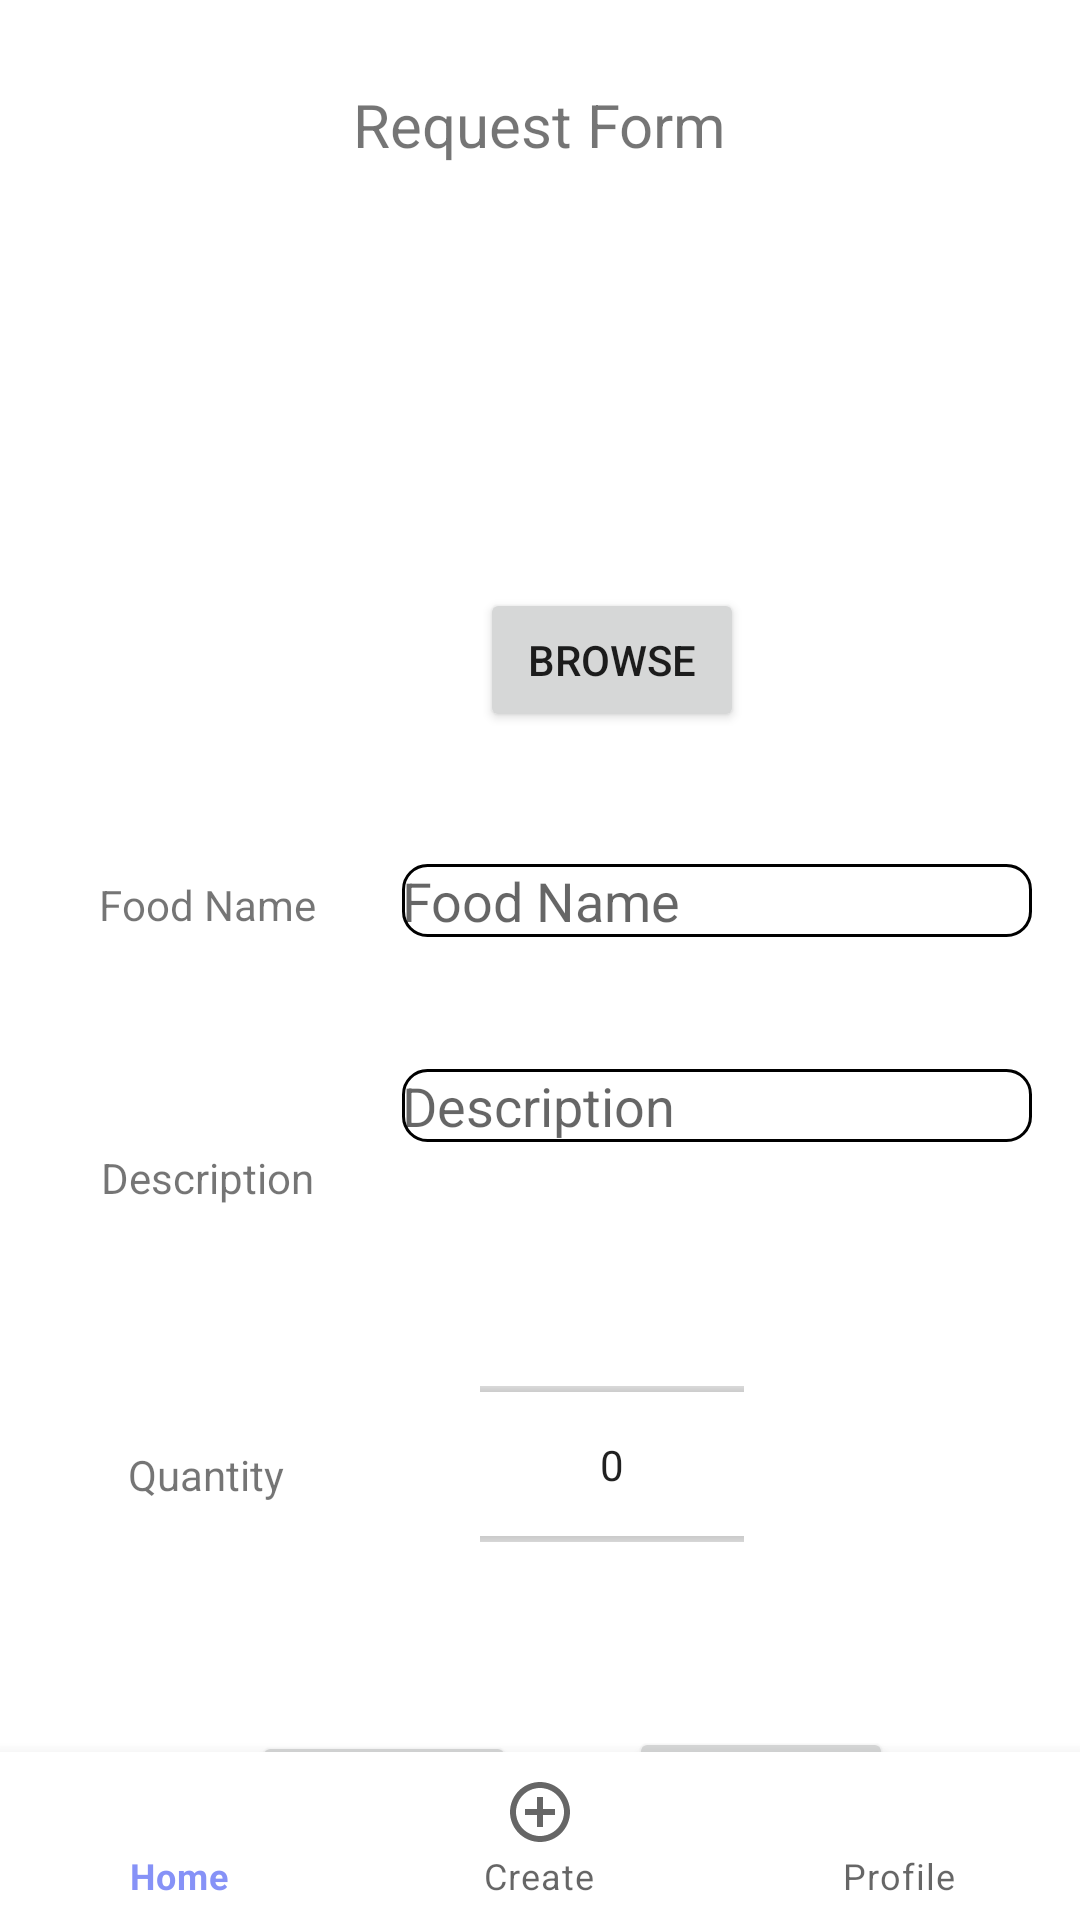

Produce the Android XML layout that renders to this screen, including the resource entries it uses.
<!-- AndroidManifest.xml: application theme Theme.Assignment -->
<!-- res/layout/activity_requester.xml -->
<?xml version="1.0" encoding="utf-8"?>
<androidx.constraintlayout.widget.ConstraintLayout xmlns:android="http://schemas.android.com/apk/res/android"
    xmlns:app="http://schemas.android.com/apk/res-auto"
    xmlns:tools="http://schemas.android.com/tools"
    android:layout_width="match_parent"
    android:layout_height="match_parent">

    <TextView
        android:id="@+id/textView2"
        android:layout_width="wrap_content"
        android:layout_height="wrap_content"
        android:layout_marginTop="28dp"
        android:text="Request Form"
        android:textSize="20sp"
        app:layout_constraintEnd_toEndOf="parent"
        app:layout_constraintStart_toStartOf="parent"
        app:layout_constraintTop_toTopOf="parent" />

    <TextView
        android:id="@+id/textView4"
        android:layout_width="wrap_content"
        android:layout_height="wrap_content"
        android:layout_marginTop="48dp"
        android:text="Food Name"
        app:layout_constraintEnd_toStartOf="@+id/foodNameReq"
        app:layout_constraintHorizontal_bias="0.536"
        app:layout_constraintStart_toStartOf="parent"
        app:layout_constraintTop_toBottomOf="@+id/reqBrowseBtn" />

    <EditText
        android:id="@+id/foodNameReq"
        android:layout_width="wrap_content"
        android:layout_height="wrap_content"
        android:layout_marginStart="68dp"
        android:layout_marginTop="44dp"
        android:layout_marginEnd="16dp"
        android:background="@drawable/textborder"
        android:ems="10"
        android:hint="Food Name"
        android:inputType="text"
        app:layout_constraintEnd_toEndOf="parent"
        app:layout_constraintTop_toBottomOf="@+id/reqBrowseBtn" />

    <TextView
        android:id="@+id/textView5"
        android:layout_width="wrap_content"
        android:layout_height="wrap_content"
        android:layout_marginTop="80dp"
        android:text="Quantity"
        app:layout_constraintEnd_toStartOf="@+id/numberPicker"
        app:layout_constraintHorizontal_bias="0.394"
        app:layout_constraintStart_toStartOf="parent"
        app:layout_constraintTop_toBottomOf="@+id/textView7" />

    <NumberPicker
        android:id="@+id/numberPicker"
        android:layout_width="88dp"
        android:layout_height="63dp"
        android:layout_marginTop="76dp"
        android:layout_marginEnd="112dp"
        app:layout_constraintEnd_toEndOf="parent"
        app:layout_constraintTop_toBottomOf="@+id/descriptionR" />

    <TextView
        android:id="@+id/textView7"
        android:layout_width="wrap_content"
        android:layout_height="wrap_content"
        android:layout_marginTop="72dp"
        android:text="Description"
        app:layout_constraintEnd_toStartOf="@+id/descriptionR"
        app:layout_constraintHorizontal_bias="0.536"
        app:layout_constraintStart_toStartOf="parent"
        app:layout_constraintTop_toBottomOf="@+id/textView4" />

    <EditText
        android:id="@+id/descriptionR"
        android:layout_width="wrap_content"
        android:layout_height="wrap_content"
        android:layout_marginStart="68dp"
        android:layout_marginTop="44dp"
        android:layout_marginEnd="16dp"
        android:ems="10"
        android:background="@drawable/textborder"
        android:hint="Description"
        android:inputType="text"
        app:layout_constraintEnd_toEndOf="parent"
        app:layout_constraintTop_toBottomOf="@+id/foodNameReq" />

    <Button
        android:id="@+id/cancelR"
        android:layout_width="wrap_content"
        android:layout_height="wrap_content"
        android:layout_marginStart="84dp"
        android:layout_marginTop="76dp"
        android:text="Cancel"
        app:layout_constraintStart_toStartOf="parent"
        app:layout_constraintTop_toBottomOf="@+id/textView5" />

    <Button
        android:id="@+id/buttonR"
        android:layout_width="wrap_content"
        android:layout_height="wrap_content"
        android:layout_marginStart="50dp"
        android:layout_marginTop="56dp"
        android:layout_marginEnd="100dp"
        android:text="Submit"
        app:layout_constraintEnd_toEndOf="parent"
        app:layout_constraintHorizontal_bias="0.25"
        app:layout_constraintStart_toEndOf="@+id/cancelR"
        app:layout_constraintTop_toBottomOf="@+id/numberPicker" />

    <com.google.android.material.bottomnavigation.BottomNavigationView
        android:id="@+id/buttonNavigationView1"
        android:layout_width="0dp"
        android:layout_height="wrap_content"
        app:layout_constraintBottom_toBottomOf="parent"
        app:layout_constraintEnd_toEndOf="parent"
        app:layout_constraintStart_toStartOf="parent"
        app:menu="@menu/bottom_nav">

    </com.google.android.material.bottomnavigation.BottomNavigationView>

    <ImageView
        android:id="@+id/imageView2"
        android:layout_width="125dp"
        android:layout_height="109dp"
        android:layout_marginTop="8dp"
        app:layout_constraintEnd_toEndOf="parent"
        app:layout_constraintStart_toStartOf="parent"
        app:layout_constraintTop_toBottomOf="@+id/textView2"
        tools:srcCompat="@tools:sample/avatars" />

    <Button
        android:id="@+id/reqBrowseBtn"
        android:layout_width="wrap_content"
        android:layout_height="wrap_content"
        android:layout_marginStart="160dp"
        android:layout_marginTop="24dp"
        android:text="Browse"
        app:layout_constraintStart_toStartOf="parent"
        app:layout_constraintTop_toBottomOf="@+id/imageView2" />

</androidx.constraintlayout.widget.ConstraintLayout>
<!-- resources referenced by this layout -->
<resources>
  <!-- drawable textborder (drawable) -->
  <?xml version="1.0" encoding="utf-8"?>
  <shape xmlns:android="http://schemas.android.com/apk/res/android"
      android:shape="rectangle">
      <solid android:color="#FFFFFF" /> 
      <stroke
          android:width="1dp"
          android:color="@color/black"/>
        
      <corners android:radius="8dp" /> 
  </shape>
  <style name="Theme.Assignment" parent="Theme.MaterialComponents.Light.NoActionBar">
          
          <item name="colorPrimary">@color/lavendar</item>
          <item name="colorPrimaryVariant">@color/lavendar</item>
          <item name="colorOnPrimary">@color/white</item>
          
          <item name="colorSecondary">@color/teal_200</item>
          <item name="colorSecondaryVariant">@color/teal_700</item>
          <item name="colorOnSecondary">@color/black</item>
          
          <item name="android:statusBarColor">?attr/colorPrimaryVariant</item>
          
      </style>
  <color name="black">#FF000000</color>
  <color name="lavendar">#8692f7</color>
  <color name="white">#FFFFFFFF</color>
  <color name="teal_200">#FF03DAC5</color>
  <color name="teal_700">#FF018786</color>
</resources>
